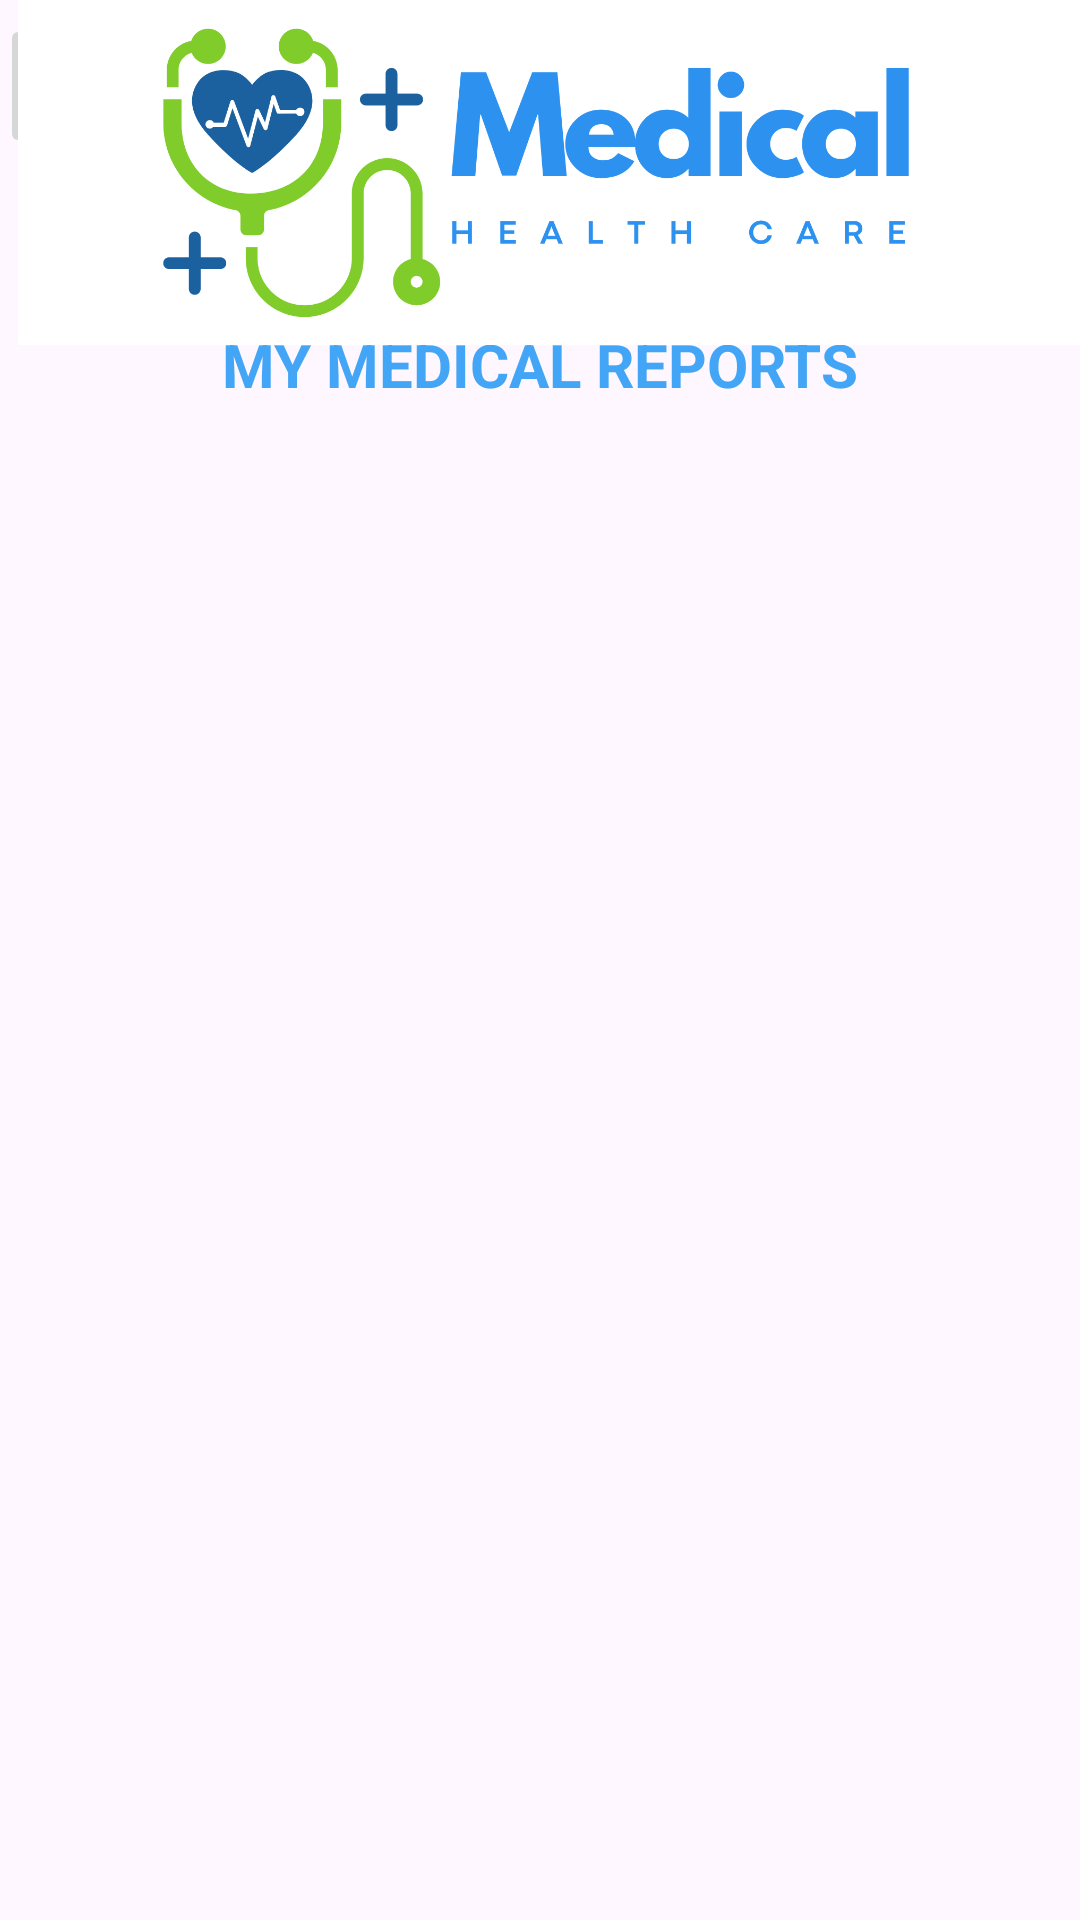

Android layout source for this screen:
<!-- AndroidManifest.xml: application theme Theme.ITC406_Major_Assignment -->
<!-- res/layout/activity_patient_my_reports.xml -->
<?xml version="1.0" encoding="utf-8"?>
<androidx.constraintlayout.widget.ConstraintLayout xmlns:android="http://schemas.android.com/apk/res/android"
    xmlns:app="http://schemas.android.com/apk/res-auto"
    xmlns:tools="http://schemas.android.com/tools"
    android:id="@+id/main"
    android:layout_width="match_parent"
    android:layout_height="match_parent"
    tools:context=".Patient_My_Reports">

    <ImageButton
        android:id="@+id/imageButton6"
        android:layout_width="48dp"
        android:layout_height="48dp"
        android:contentDescription="Back Button"
        app:layout_constraintBottom_toBottomOf="parent"
        app:layout_constraintEnd_toEndOf="parent"
        app:layout_constraintHorizontal_bias="0.0"
        app:layout_constraintStart_toStartOf="parent"
        app:layout_constraintTop_toTopOf="parent"
        app:layout_constraintVertical_bias="0.008"
        app:srcCompat="?attr/homeAsUpIndicator" />

    <androidx.recyclerview.widget.RecyclerView
        android:id="@+id/recyclerViewUsers"
        android:layout_width="365dp"
        android:layout_height="274dp"
        app:layout_constraintBottom_toBottomOf="parent"
        app:layout_constraintEnd_toEndOf="parent"
        app:layout_constraintHorizontal_bias="0.347"
        app:layout_constraintStart_toStartOf="parent"
        app:layout_constraintTop_toTopOf="parent"
        app:layout_constraintVertical_bias="0.452" />

    <TextView
        android:id="@+id/textView5"
        android:layout_width="wrap_content"
        android:layout_height="wrap_content"
        android:text="MY MEDICAL REPORTS"
        android:textAlignment="textStart"
        android:textColor="#42A5F5"
        android:textSize="20sp"
        android:textStyle="bold"
        app:layout_constraintBottom_toBottomOf="parent"
        app:layout_constraintEnd_toEndOf="parent"
        app:layout_constraintStart_toStartOf="parent"
        app:layout_constraintTop_toTopOf="parent"
        app:layout_constraintVertical_bias="0.176" />

    <ImageView
        android:id="@+id/imageView12"
        android:layout_width="354dp"
        android:layout_height="115dp"
        android:contentDescription="@string/app_logo"
        android:scaleType="centerCrop"
        android:src="@drawable/logo"
        app:layout_constraintBottom_toBottomOf="parent"
        app:layout_constraintEnd_toEndOf="parent"
        app:layout_constraintHorizontal_bias="1.0"
        app:layout_constraintStart_toStartOf="parent"
        app:layout_constraintTop_toTopOf="parent"
        app:layout_constraintVertical_bias="0.0"

        />

</androidx.constraintlayout.widget.ConstraintLayout>
<!-- resources referenced by this layout -->
<resources>
  <!-- drawable logo: png bitmap (drawable, 75370 bytes) -->
  <string name="app_logo">App Logo</string>
  <style name="Theme.ITC406_Major_Assignment" parent="Base.Theme.ITC406_Major_Assignment" />
  <style name="Base.Theme.ITC406_Major_Assignment" parent="Theme.Material3.DayNight.NoActionBar">
          
          
      </style>
</resources>
